2-way image classification set "train_test_data" from GitHub (kmk9461/Interests_Portfolio); label vocabulary: crochet stitches, knitting stitches.

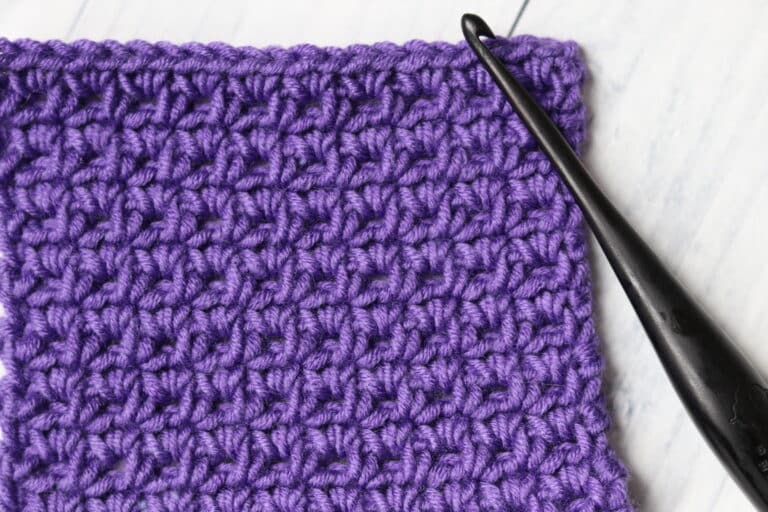
Label: crochet stitches

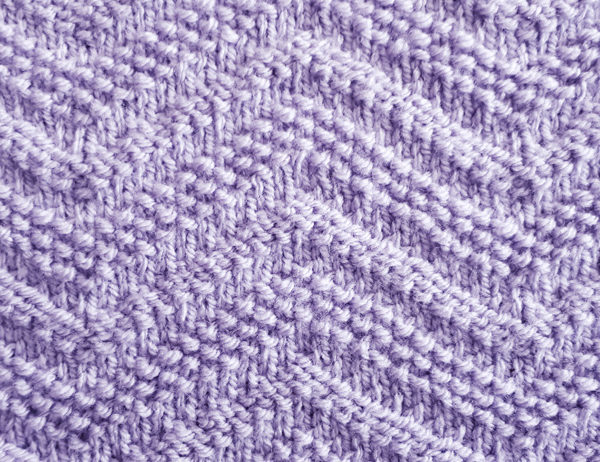
Label: knitting stitches

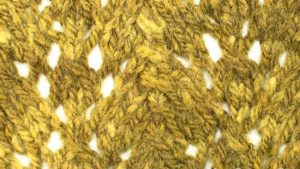
Label: knitting stitches

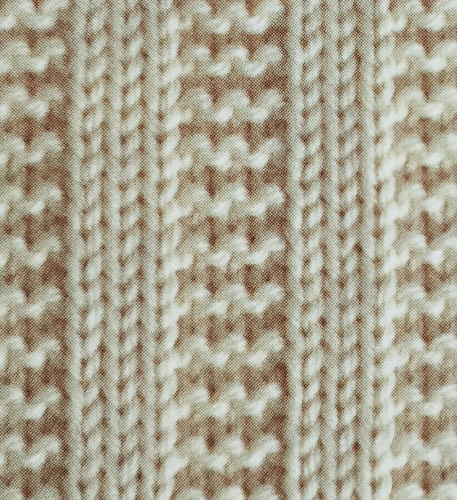
Label: knitting stitches

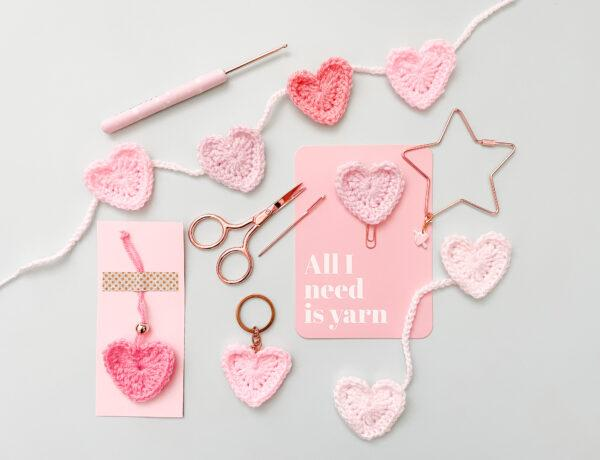
Label: crochet stitches

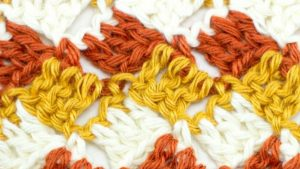
Label: crochet stitches
